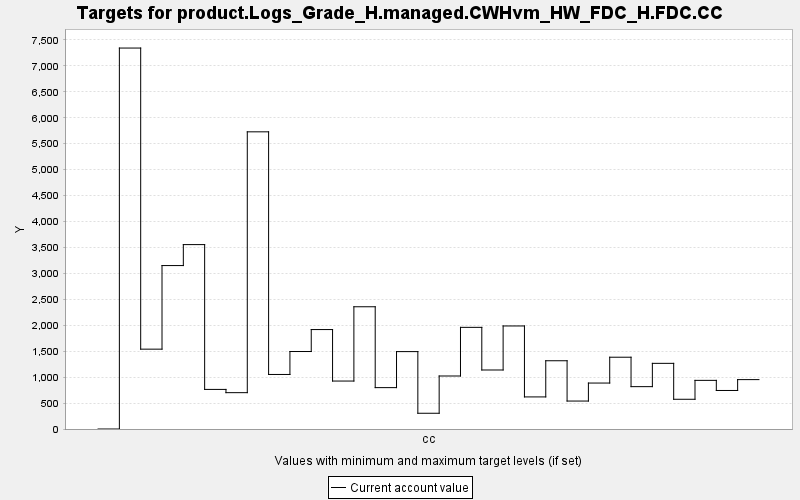

Data behind this chart, as committed beside it:
TARGET, PERIOD, YEAR, PERIODWIDTH, MINIMUM, MAXIMUM, MINWEIGHT, MAXWEIGHT, CURRENT, SUMMARY
product.Logs_Grade_H.managed.CWHvm_HW_FD…, 0, 0, 10.0, 0.0, 10000, 1.0, 1.0, 0.0, 0.0
product.Logs_Grade_H.managed.CWHvm_HW_FD…, 1, 10, 10.0, 0.0, 10000, 1.0, 1.0, 7344, 0.0
product.Logs_Grade_H.managed.CWHvm_HW_FD…, 2, 20, 10.0, 0.0, 10000, 1.0, 1.0, 1539, 0.0
product.Logs_Grade_H.managed.CWHvm_HW_FD…, 3, 30, 10.0, 0.0, 10000, 1.0, 1.0, 3151, 0.0
product.Logs_Grade_H.managed.CWHvm_HW_FD…, 4, 40, 10.0, 0.0, 10000, 1.0, 1.0, 3555, 0.0
product.Logs_Grade_H.managed.CWHvm_HW_FD…, 5, 50, 10.0, 0.0, 10000, 1.0, 1.0, 763.2, 0.0
product.Logs_Grade_H.managed.CWHvm_HW_FD…, 6, 60, 10.0, 0.0, 10000, 1.0, 1.0, 700.6, 0.0
product.Logs_Grade_H.managed.CWHvm_HW_FD…, 7, 70, 10.0, 0.0, 10000, 1.0, 1.0, 5729, 0.0
product.Logs_Grade_H.managed.CWHvm_HW_FD…, 8, 80, 10.0, 0.0, 10000, 1.0, 1.0, 1051, 0.0
product.Logs_Grade_H.managed.CWHvm_HW_FD…, 9, 90, 10.0, 0.0, 10000, 1.0, 1.0, 1494, 0.0
product.Logs_Grade_H.managed.CWHvm_HW_FD…, 10, 100, 10.0, 0.0, 10000, 1.0, 1.0, 1917, 0.0
product.Logs_Grade_H.managed.CWHvm_HW_FD…, 11, 110, 10.0, 0.0, 10000, 1.0, 1.0, 924.5, 0.0
product.Logs_Grade_H.managed.CWHvm_HW_FD…, 12, 120, 10.0, 0.0, 10000, 1.0, 1.0, 2357, 0.0
product.Logs_Grade_H.managed.CWHvm_HW_FD…, 13, 130, 10.0, 0.0, 10000, 1.0, 1.0, 797.7, 0.0
product.Logs_Grade_H.managed.CWHvm_HW_FD…, 14, 140, 10.0, 0.0, 10000, 1.0, 1.0, 1492, 0.0
product.Logs_Grade_H.managed.CWHvm_HW_FD…, 15, 150, 10.0, 0.0, 10000, 1.0, 1.0, 303.5, 0.0
product.Logs_Grade_H.managed.CWHvm_HW_FD…, 16, 160, 10.0, 0.0, 10000, 1.0, 1.0, 1022, 0.0
product.Logs_Grade_H.managed.CWHvm_HW_FD…, 17, 170, 10.0, 0.0, 10000, 1.0, 1.0, 1960, 0.0
product.Logs_Grade_H.managed.CWHvm_HW_FD…, 18, 180, 10.0, 0.0, 10000, 1.0, 1.0, 1138, 0.0
product.Logs_Grade_H.managed.CWHvm_HW_FD…, 19, 190, 10.0, 0.0, 10000, 1.0, 1.0, 1986, 0.0
product.Logs_Grade_H.managed.CWHvm_HW_FD…, 20, 200, 10.0, 0.0, 10000, 1.0, 1.0, 618.5, 0.0
product.Logs_Grade_H.managed.CWHvm_HW_FD…, 21, 210, 10.0, 0.0, 10000, 1.0, 1.0, 1316, 0.0
product.Logs_Grade_H.managed.CWHvm_HW_FD…, 22, 220, 10.0, 0.0, 10000, 1.0, 1.0, 538.8, 0.0
product.Logs_Grade_H.managed.CWHvm_HW_FD…, 23, 230, 10.0, 0.0, 10000, 1.0, 1.0, 885.8, 0.0
product.Logs_Grade_H.managed.CWHvm_HW_FD…, 24, 240, 10.0, 0.0, 10000, 1.0, 1.0, 1384, 0.0
product.Logs_Grade_H.managed.CWHvm_HW_FD…, 25, 250, 10.0, 0.0, 10000, 1.0, 1.0, 816.6, 0.0
product.Logs_Grade_H.managed.CWHvm_HW_FD…, 26, 260, 10.0, 0.0, 10000, 1.0, 1.0, 1266, 0.0
product.Logs_Grade_H.managed.CWHvm_HW_FD…, 27, 270, 10.0, 0.0, 10000, 1.0, 1.0, 573.2, 0.0
product.Logs_Grade_H.managed.CWHvm_HW_FD…, 28, 280, 10.0, 0.0, 10000, 1.0, 1.0, 937.7, 0.0
product.Logs_Grade_H.managed.CWHvm_HW_FD…, 29, 290, 10.0, 0.0, 10000, 1.0, 1.0, 742.8, 0.0
product.Logs_Grade_H.managed.CWHvm_HW_FD…, 30, 300, 10.0, 0.0, 10000, 1.0, 1.0, 952.1, 0.0
